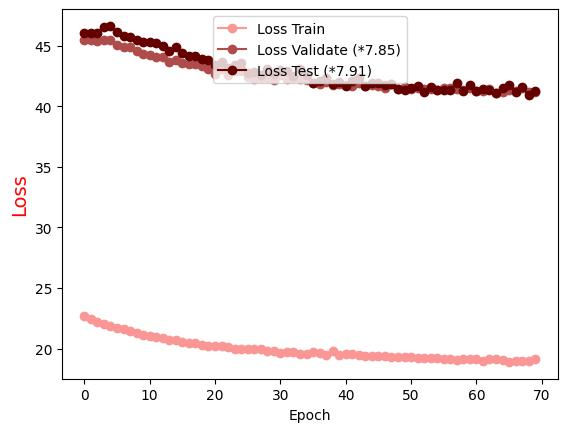

The file beside this chart, header and first rows:
Epoch, Loss Train, Loss Validate (*7.85), Loss Test (*7.91)
0.0, 22.66, 45.51, 46.05
1.0, 22.42, 45.49, 46.01
2.0, 22.24, 45.35, 46.08
3.0, 22.05, 45.43, 46.58
4.0, 21.89, 45.44, 46.63
5.0, 21.74, 45.04, 46.1
6.0, 21.59, 44.89, 45.82
7.0, 21.42, 44.87, 45.75
8.0, 21.33, 44.53, 45.45
9.0, 21.16, 44.28, 45.3
10.0, 21.04, 44.23, 45.32
11.0, 20.93, 44.04, 45.21
12.0, 20.87, 44.03, 44.99
13.0, 20.74, 43.64, 44.59
14.0, 20.72, 43.81, 44.87
15.0, 20.53, 43.54, 44.42
16.0, 20.49, 43.49, 44.19
17.0, 20.44, 43.49, 44.18
18.0, 20.3, 43.28, 43.88
19.0, 20.24, 43.11, 43.78
20.0, 20.21, 42.68, 43.37
21.0, 20.2, 43.06, 43.67
22.0, 20.14, 42.61, 43.15
23.0, 19.97, 42.89, 43.38
24.0, 19.99, 42.93, 43.59
25.0, 19.99, 42.41, 42.78
26.0, 19.99, 42.28, 42.85
27.0, 19.97, 42.32, 42.59
28.0, 19.81, 42.35, 43.11
29.0, 19.78, 42.2, 42.66
30.0, 19.68, 42.57, 43.03
31.0, 19.74, 42.24, 42.89
32.0, 19.74, 42.3, 42.53
33.0, 19.58, 42.26, 43.08
34.0, 19.59, 42.14, 42.62
35.0, 19.74, 41.91, 41.93
36.0, 19.63, 41.83, 42.1
37.0, 19.45, 42, 42.35
38.0, 19.77, 41.75, 41.86
39.0, 19.51, 41.8, 42.02
40.0, 19.56, 41.76, 41.67
41.0, 19.54, 41.7, 42.13
42.0, 19.48, 41.88, 42.31
43.0, 19.38, 41.71, 41.69
44.0, 19.38, 41.75, 41.92
45.0, 19.35, 41.64, 41.91
46.0, 19.42, 41.5, 41.76
47.0, 19.31, 41.8, 41.86
48.0, 19.29, 41.43, 41.41
49.0, 19.32, 41.55, 41.32
50.0, 19.31, 41.45, 41.54
51.0, 19.23, 41.52, 41.67
52.0, 19.25, 41.44, 41.17
53.0, 19.2, 41.43, 41.56
54.0, 19.22, 41.33, 41.36
55.0, 19.14, 41.5, 41.33
56.0, 19.17, 41.54, 41.34
57.0, 19.05, 41.46, 41.93
58.0, 19.18, 41.36, 41.3
59.0, 19.14, 41.49, 41.73
... 10 more rows
